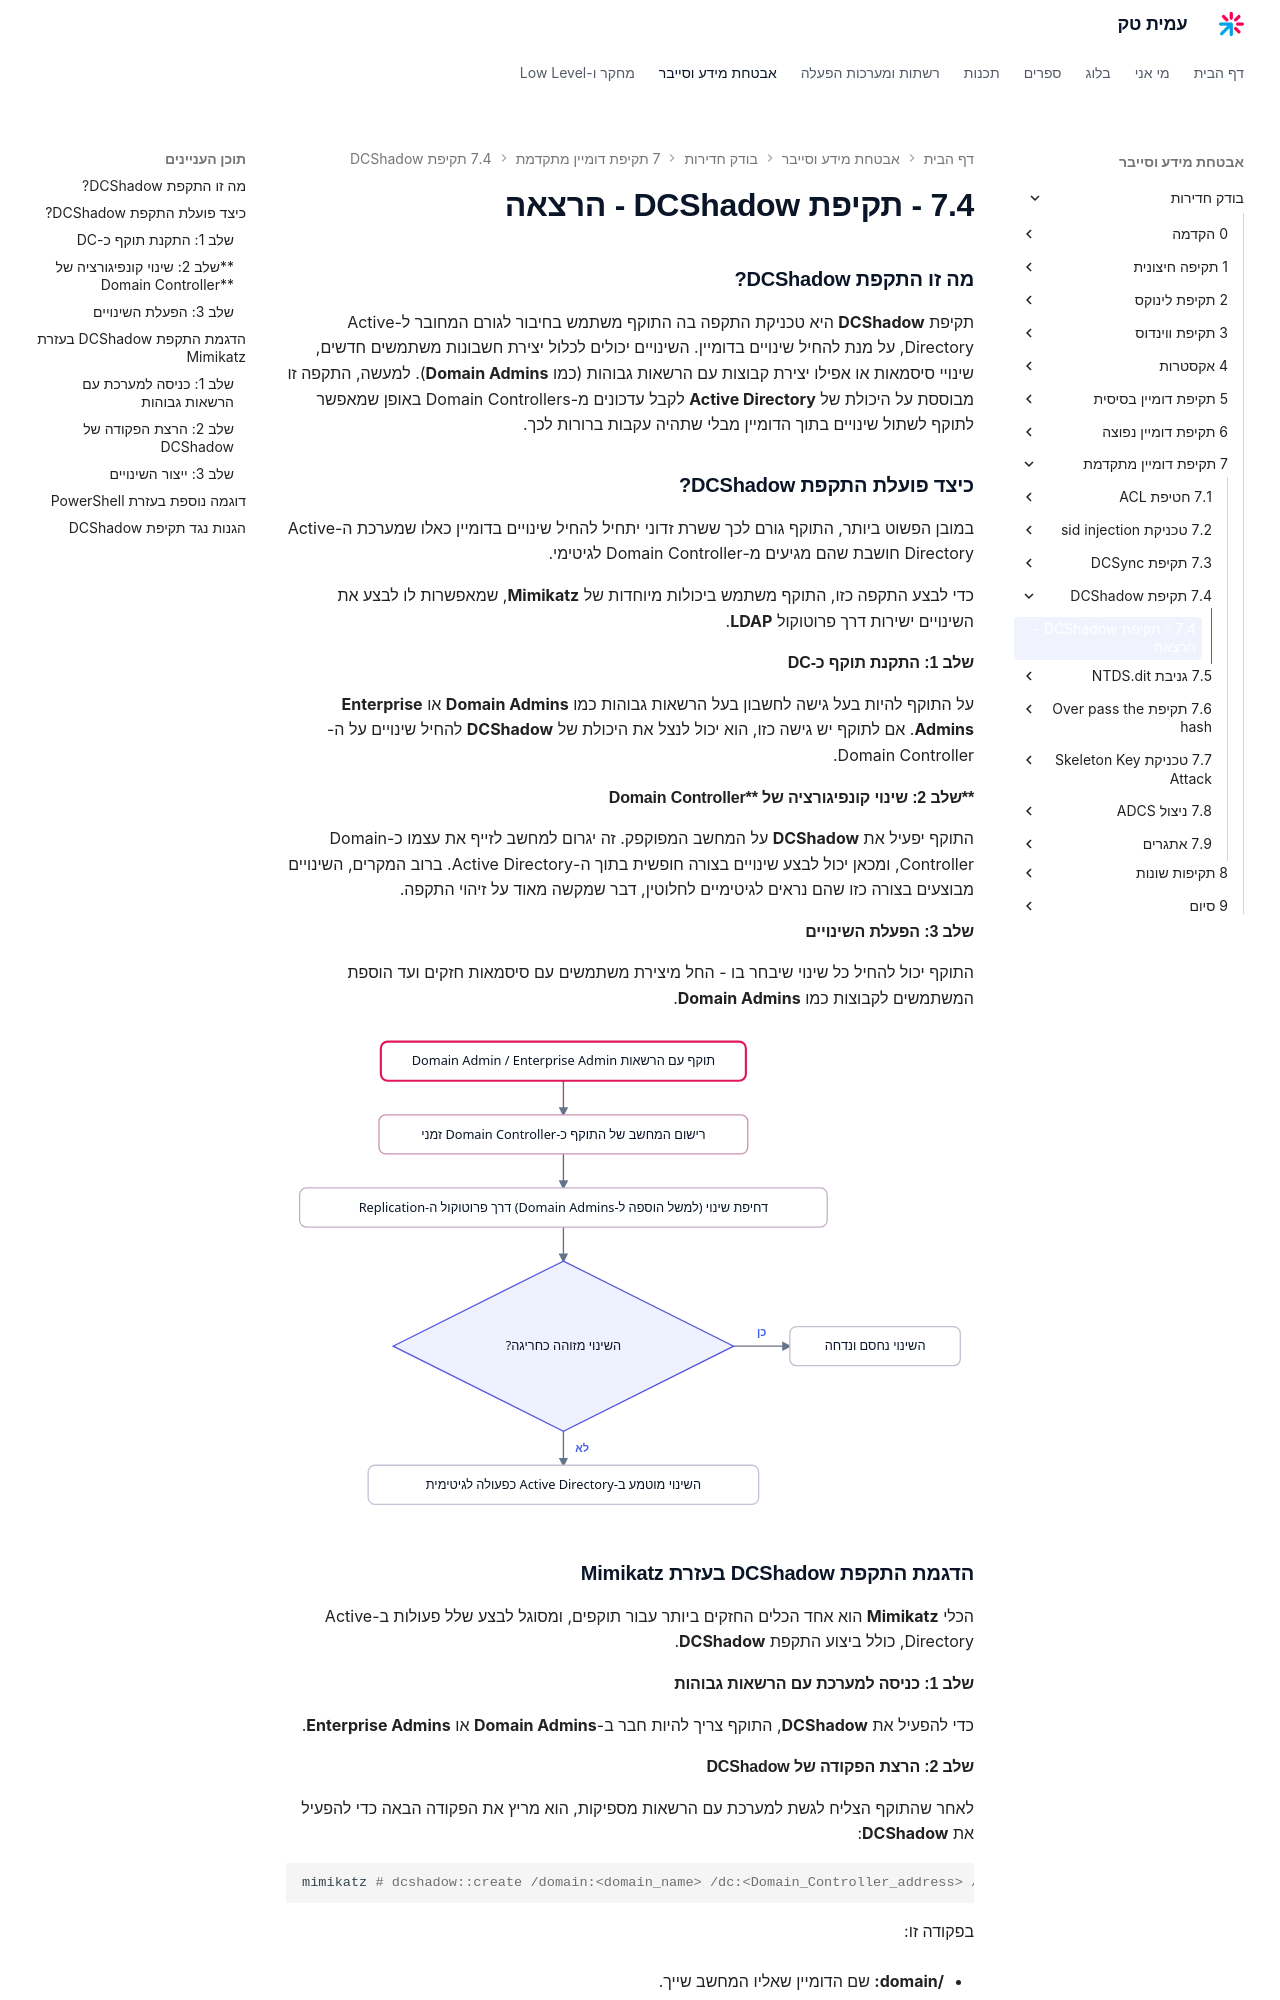

repository: AmitPinchasi/amittech · page: בודק-חדירות/7 - תקיפת דומיין מתקדמת/7.4 - תקיפת DCShadow/7.4 - תקיפת DCShadow - הרצאה/index.html · generator: mkdocs


### **מה זו התקפת DCShadow?**

תקיפת **DCShadow** היא טכניקת התקפה בה התוקף משתמש בחיבור לגורם המחובר ל-Active Directory, על מנת להחיל שינויים בדומיין. השינויים יכולים לכלול יצירת חשבונות משתמשים חדשים, שינויי סיסמאות או אפילו יצירת קבוצות עם הרשאות גבוהות (כמו **Domain Admins**). למעשה, התקפה זו מבוססת על היכולת של **Active Directory** לקבל עדכונים מ-Domain Controllers באופן שמאפשר לתוקף לשתול שינויים בתוך הדומיין מבלי שתהיה עקבות ברורות לכך.

### **כיצד פועלת התקפת DCShadow?**

במובן הפשוט ביותר, התוקף גורם לכך ששרת זדוני יתחיל להחיל שינויים בדומיין כאלו שמערכת ה-Active Directory חושבת שהם מגיעים מ-Domain Controller לגיטימי.

כדי לבצע התקפה כזו, התוקף משתמש ביכולות מיוחדות של **Mimikatz**, שמאפשרות לו לבצע את השינויים ישירות דרך פרוטוקול **LDAP**.

#### **שלב 1: התקנת תוקף כ-DC**

על התוקף להיות בעל גישה לחשבון בעל הרשאות גבוהות כמו **Domain Admins** או **Enterprise Admins**. אם לתוקף יש גישה כזו, הוא יכול לנצל את היכולת של **DCShadow** להחיל שינויים על ה-Domain Controller.

#### **שלב 2: שינוי קונפיגורציה של **Domain Controller

התוקף יפעיל את **DCShadow** על המחשב המפוקפק. זה יגרום למחשב לזייף את עצמו כ-Domain Controller, ומכאן יכול לבצע שינויים בצורה חופשית בתוך ה-Active Directory. ברוב המקרים, השינויים מבוצעים בצורה כזו שהם נראים לגיטימיים לחלוטין, דבר שמקשה מאוד על זיהוי התקפה.

#### **שלב 3: הפעלת השינויים**

התוקף יכול להחיל כל שינוי שיבחר בו - החל מיצירת משתמשים עם סיסמאות חזקים ועד הוספת המשתמשים לקבוצות כמו **Domain Admins**.

![תרשים המתאר את תהליך תקיפת DCShadow: תוקף עם הרשאות גבוהות רושם את המחשב שלו כ-Domain Controller זמני ודוחף שינוי דרך פרוטוקול ה-Replication, ואם השינוי אינו מזוהה כחריגה הוא מוטמע ב-Active Directory כפעולה לגיטימית](../../../images/illustrations/pentest-7-4-dcshadow-rogue-dc.svg)

### **הדגמת התקפת DCShadow בעזרת Mimikatz**

הכלי **Mimikatz** הוא אחד הכלים החזקים ביותר עבור תוקפים, ומסוגל לבצע שלל פעולות ב-Active Directory, כולל ביצוע התקפת **DCShadow**.

#### **שלב 1: כניסה למערכת עם הרשאות גבוהות**

כדי להפעיל את **DCShadow**, התוקף צריך להיות חבר ב-**Domain Admins** או **Enterprise Admins**.

#### **שלב 2: הרצת הפקודה של DCShadow**

לאחר שהתוקף הצליח לגשת למערכת עם הרשאות מספיקות, הוא מריץ את הפקודה הבאה כדי להפעיל את **DCShadow**:

```bash
mimikatz # dcshadow::create /domain:<domain_name> /dc:<Domain_Controller_address> /user:<username> /password:<password>
```

בפקודה זו:

- **/domain:** שם הדומיין שאליו המחשב שייך.
    
- **/dc:** כתובת ה-IP של ה-Domain Controller או שם המחשב.
    
- **/user:** שם המשתמש שעליו התוקף רוצה להחיל את השינויים.
    
- **/password:** הסיסמה של המשתמש שבאמצעותו יבוצע השינוי.
